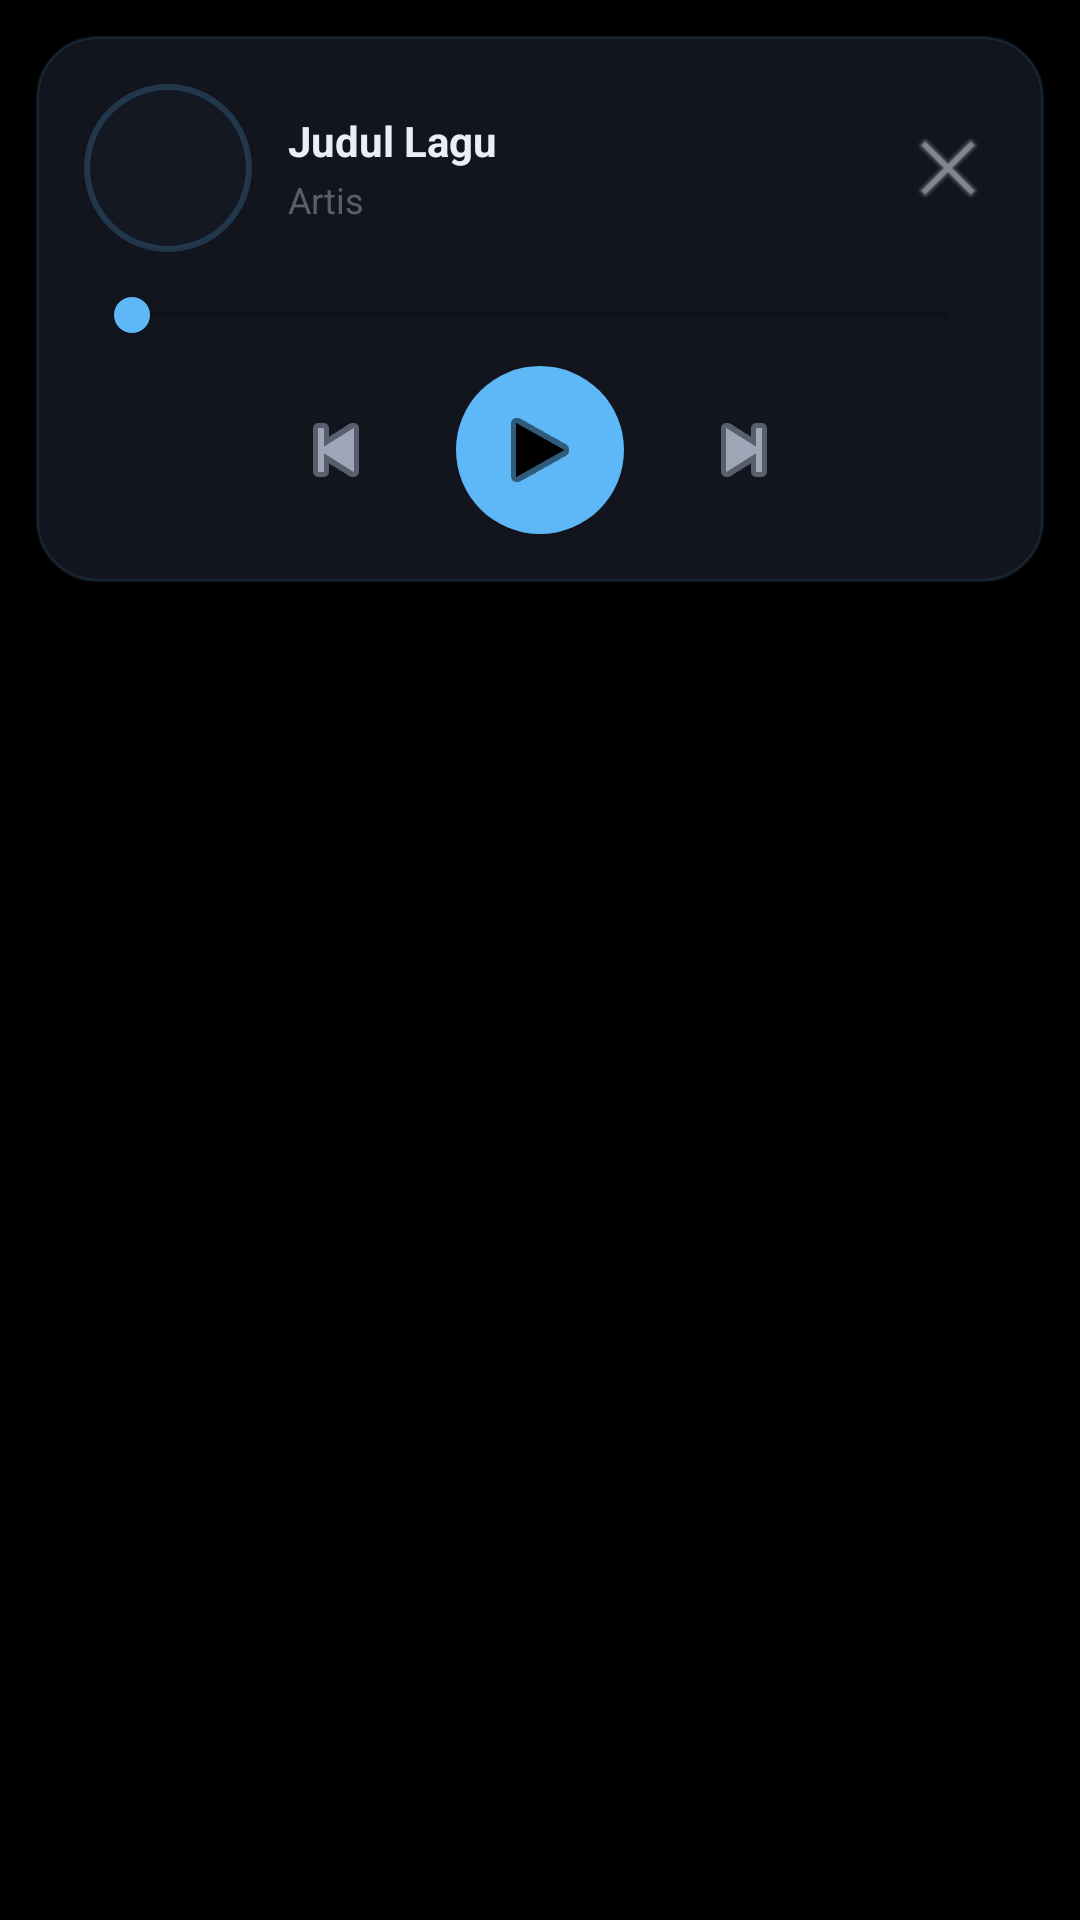

Write the Android layout XML for this screen, with the resource values it uses.
<!-- AndroidManifest.xml: application theme Theme.Zmusic -->
<!-- res/layout/layout_floating_player.xml -->
<?xml version="1.0" encoding="utf-8"?>
<LinearLayout xmlns:android="http://schemas.android.com/apk/res/android"
    android:layout_width="match_parent"
    android:layout_height="wrap_content"
    android:orientation="vertical"
    android:padding="12dp">

    <LinearLayout
        android:layout_width="match_parent"
        android:layout_height="wrap_content"
        android:orientation="vertical"
        android:background="@drawable/bg_floating_player"
        android:padding="16dp"
        android:elevation="16dp">

        
        <LinearLayout
            android:layout_width="match_parent"
            android:layout_height="wrap_content"
            android:orientation="horizontal"
            android:gravity="center_vertical">

            
            <ImageView
                android:id="@+id/imgAlbumArt"
                android:layout_width="56dp"
                android:layout_height="56dp"
                android:scaleType="centerCrop"
                android:background="@drawable/bg_floating_bubble" />

            
            <LinearLayout
                android:layout_width="0dp"
                android:layout_height="wrap_content"
                android:layout_weight="1"
                android:orientation="vertical"
                android:paddingStart="12dp"
                android:paddingEnd="8dp">

                <TextView
                    android:id="@+id/tvTitle"
                    android:layout_width="match_parent"
                    android:layout_height="wrap_content"
                    android:text="Judul Lagu"
                    android:textColor="#FFEBEFF5"
                    android:textSize="14sp"
                    android:textStyle="bold"
                    android:maxLines="1"
                    android:ellipsize="end" />

                <TextView
                    android:id="@+id/tvArtist"
                    android:layout_width="match_parent"
                    android:layout_height="wrap_content"
                    android:text="Artis"
                    android:textColor="#809EA7B8"
                    android:textSize="12sp"
                    android:maxLines="1"
                    android:ellipsize="end"
                    android:layout_marginTop="2dp" />

            </LinearLayout>

            
            <ImageButton
                android:id="@+id/btnClose"
                android:layout_width="32dp"
                android:layout_height="32dp"
                android:background="@android:color/transparent"
                android:src="@android:drawable/ic_menu_close_clear_cancel"
                android:tint="#809EA7B8"
                android:contentDescription="Tutup" />

        </LinearLayout>

        
        <SeekBar
            android:id="@+id/seekBar"
            android:layout_width="match_parent"
            android:layout_height="wrap_content"
            android:layout_marginTop="12dp"
            android:progressTint="#FF5EB7F6"
            android:thumbTint="#FF5EB7F6"
            android:max="100" />

        
        <LinearLayout
            android:layout_width="match_parent"
            android:layout_height="wrap_content"
            android:orientation="horizontal"
            android:gravity="center"
            android:layout_marginTop="8dp">

            
            <ImageButton
                android:id="@+id/btnPrev"
                android:layout_width="48dp"
                android:layout_height="48dp"
                android:background="@android:color/transparent"
                android:src="@android:drawable/ic_media_previous"
                android:tint="#FF9EA7B8"
                android:contentDescription="Sebelumnya" />

            
            <FrameLayout
                android:layout_width="56dp"
                android:layout_height="56dp"
                android:layout_marginStart="16dp"
                android:layout_marginEnd="16dp">

                <View
                    android:layout_width="match_parent"
                    android:layout_height="match_parent"
                    android:background="@drawable/bg_play_button" />

                <ImageButton
                    android:id="@+id/btnPlayPause"
                    android:layout_width="match_parent"
                    android:layout_height="match_parent"
                    android:background="@android:color/transparent"
                    android:src="@android:drawable/ic_media_play"
                    android:tint="#FF000000"
                    android:contentDescription="Play/Pause"
                    android:padding="12dp" />

            </FrameLayout>

            
            <ImageButton
                android:id="@+id/btnNext"
                android:layout_width="48dp"
                android:layout_height="48dp"
                android:background="@android:color/transparent"
                android:src="@android:drawable/ic_media_next"
                android:tint="#FF9EA7B8"
                android:contentDescription="Berikutnya" />

        </LinearLayout>

    </LinearLayout>

</LinearLayout>
<!-- resources referenced by this layout -->
<resources>
  <!-- drawable bg_floating_bubble (drawable) -->
  <?xml version="1.0" encoding="utf-8"?>
  <shape xmlns:android="http://schemas.android.com/apk/res/android"
      android:shape="oval">
      <solid android:color="#FF141822" />
      <stroke
          android:width="2dp"
          android:color="#335EB7F6" />
  </shape>
  <!-- drawable bg_floating_player (drawable) -->
  <?xml version="1.0" encoding="utf-8"?>
  <shape xmlns:android="http://schemas.android.com/apk/res/android"
      android:shape="rectangle">
      <solid android:color="#E6141822" />
      <corners android:radius="20dp" />
      <stroke
          android:width="1dp"
          android:color="#215EB7F6" />
  </shape>
  <!-- drawable bg_play_button (drawable) -->
  <?xml version="1.0" encoding="utf-8"?>
  <shape xmlns:android="http://schemas.android.com/apk/res/android"
      android:shape="oval">
      <solid android:color="#FF5EB7F6" />
  </shape>
  <style name="Theme.Zmusic" parent="Theme.AppCompat.DayNight.NoActionBar">
          <item name="android:windowBackground">@android:color/black</item>
      </style>
</resources>
